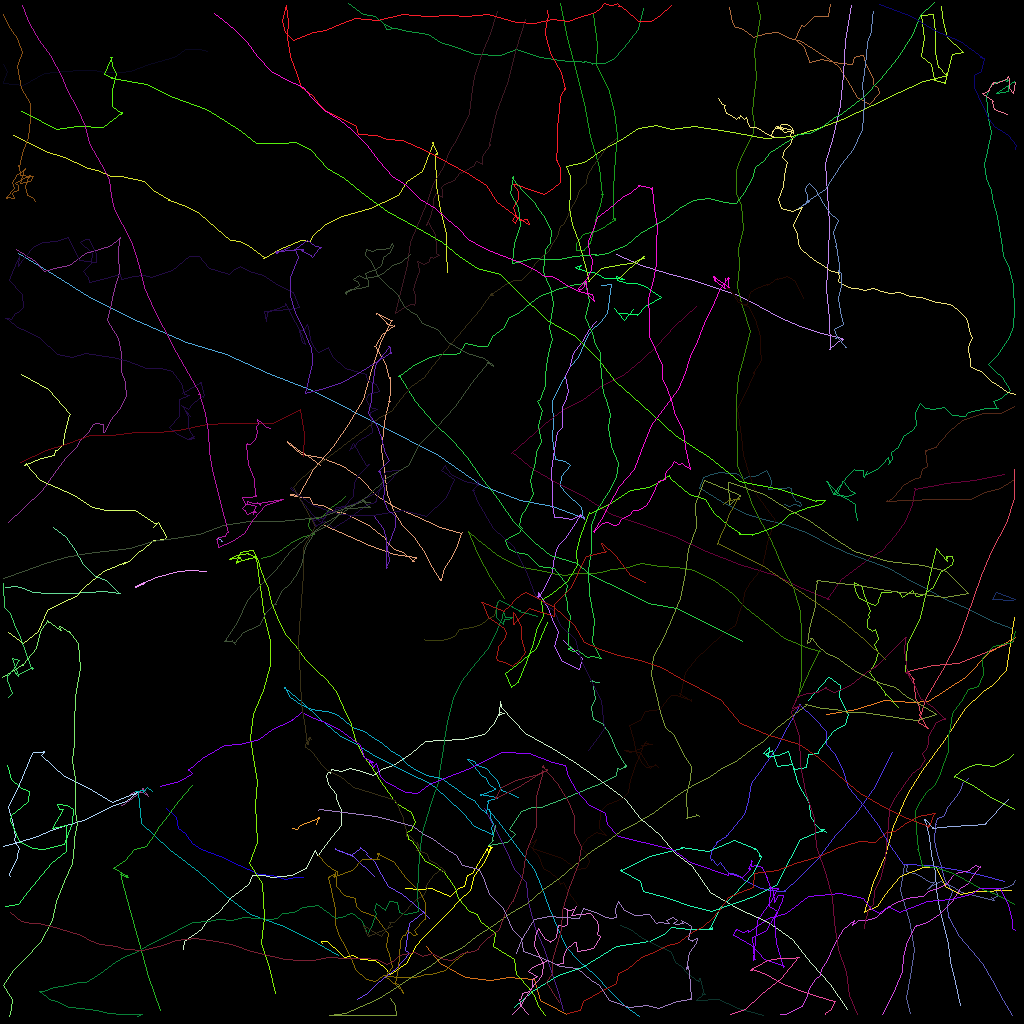

The file beside this chart, header and first rows:
traj_idx, frame, x, y, z
10, 0, 52.94, 79.94, 0.0
10, 1, 53.18, 80, 0.0
10, 2, 55.15, 80.04, 0.0
10, 3, 56.11, 79.72, 0.0
10, 4, 56.84, 79.36, 0.0
10, 5, 57.4, 78.66, 0.0
10, 6, 58.99, 78.32, 0.0
10, 7, 60.13, 77.99, 0.0
10, 8, 60.88, 77.39, 0.0
10, 9, 61.78, 76.85, 0.0
10, 10, 62.18, 75.5, 0.0
10, 11, 62.23, 75.08, 0.0
58, 0, 37.91, 109.7, 0.0
58, 1, 36.88, 109.6, 0.0
58, 2, 35.57, 109.9, 0.0
58, 3, 34.02, 109.4, 0.0
58, 4, 32.44, 109.2, 0.0
58, 5, 29.93, 108.1, 0.0
58, 6, 27.56, 107, 0.0
58, 7, 25.14, 106.1, 0.0
58, 8, 24.01, 105.4, 0.0
58, 9, 23.18, 104.1, 0.0
58, 10, 22.31, 103.6, 0.0
58, 11, 21.96, 102.1, 0.0
58, 12, 20.7, 101, 0.0
18, 0, 36.55, 103.5, 0.0
18, 1, 37.09, 103.7, 0.0
18, 2, 37.53, 103.1, 0.0
18, 3, 39.74, 102.2, 0.0
18, 4, 39.8, 102.3, 0.0
18, 5, 39.87, 102.2, 0.0
18, 6, 39.78, 102.2, 0.0
18, 7, 39.83, 102.2, 0.0
18, 8, 39.79, 102.2, 0.0
18, 9, 39.78, 102.2, 0.0
18, 10, 39.8, 102.3, 0.0
18, 11, 39.81, 102.2, 0.0
18, 12, 39.81, 102.2, 0.0
18, 13, 39.78, 102.2, 0.0
18, 14, 39.53, 103, 0.0
17, 0, 15.19, 100.6, 0.0
17, 1, 15.17, 100.6, 0.0
17, 2, 15.22, 100.6, 0.0
17, 3, 15.12, 100.6, 0.0
17, 4, 15.18, 100.6, 0.0
17, 5, 15.29, 100.7, 0.0
17, 6, 17.02, 99.43, 0.0
17, 7, 17.74, 98.57, 0.0
17, 8, 17.75, 98.52, 0.0
17, 9, 17.86, 98.51, 0.0
17, 10, 17.81, 98.66, 0.0
17, 11, 17.83, 98.56, 0.0
17, 12, 17.84, 98.63, 0.0
17, 13, 18.54, 99.46, 0.0
17, 14, 17.82, 98.96, 0.0
17, 15, 16.84, 98.93, 0.0
17, 16, 16.19, 99.21, 0.0
17, 17, 16.37, 99.07, 0.0
54, 0, 6.682, 65.84, 0.0
54, 1, 8.188, 67.11, 0.0
... 5,286 more rows
